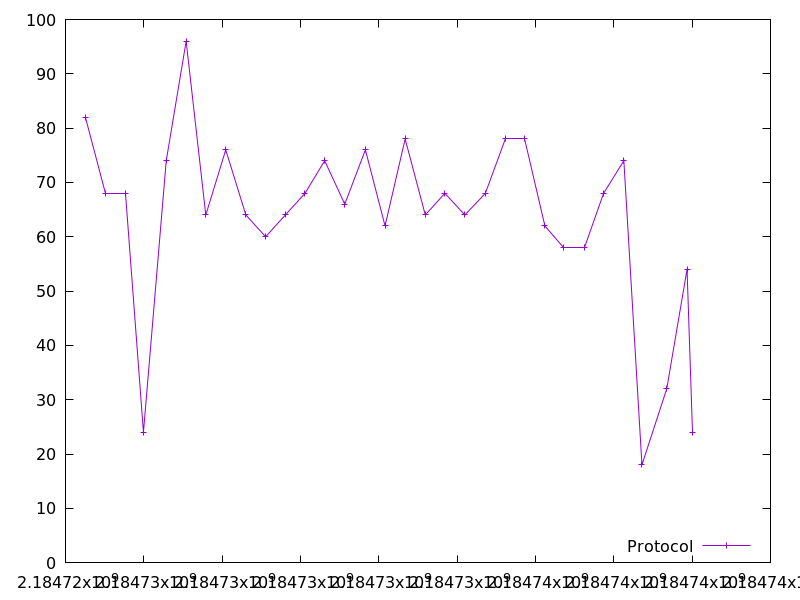

The data file committed next to this chart (first rows):
2184724508.5909853, 82.0
2184725023, 68.0
2184725539, 68.0
2184725990, 24.0
2184726572, 74.0
2184727081, 96.0
2184727582, 64.0
2184728092, 76.0
2184728605, 64.0
2184729110, 60.0
2184729612, 64.0
2184730115, 68.0
2184730618, 74.0
2184731131, 66.0
2184731658, 76.0
2184732159, 62.0
2184732672, 78.0
2184733187, 64.0
2184733686, 68.0
2184734198, 64.0
2184734720, 68.0
2184735225, 78.0
2184735732, 78.0
2184736240, 62.0
2184736716, 58.0
2184737244, 58.0
2184737739, 68.0
2184738256, 74.0
2184738719, 18.0
2184739353, 32.0
2184739870, 54.0
2184740010, 24.0
